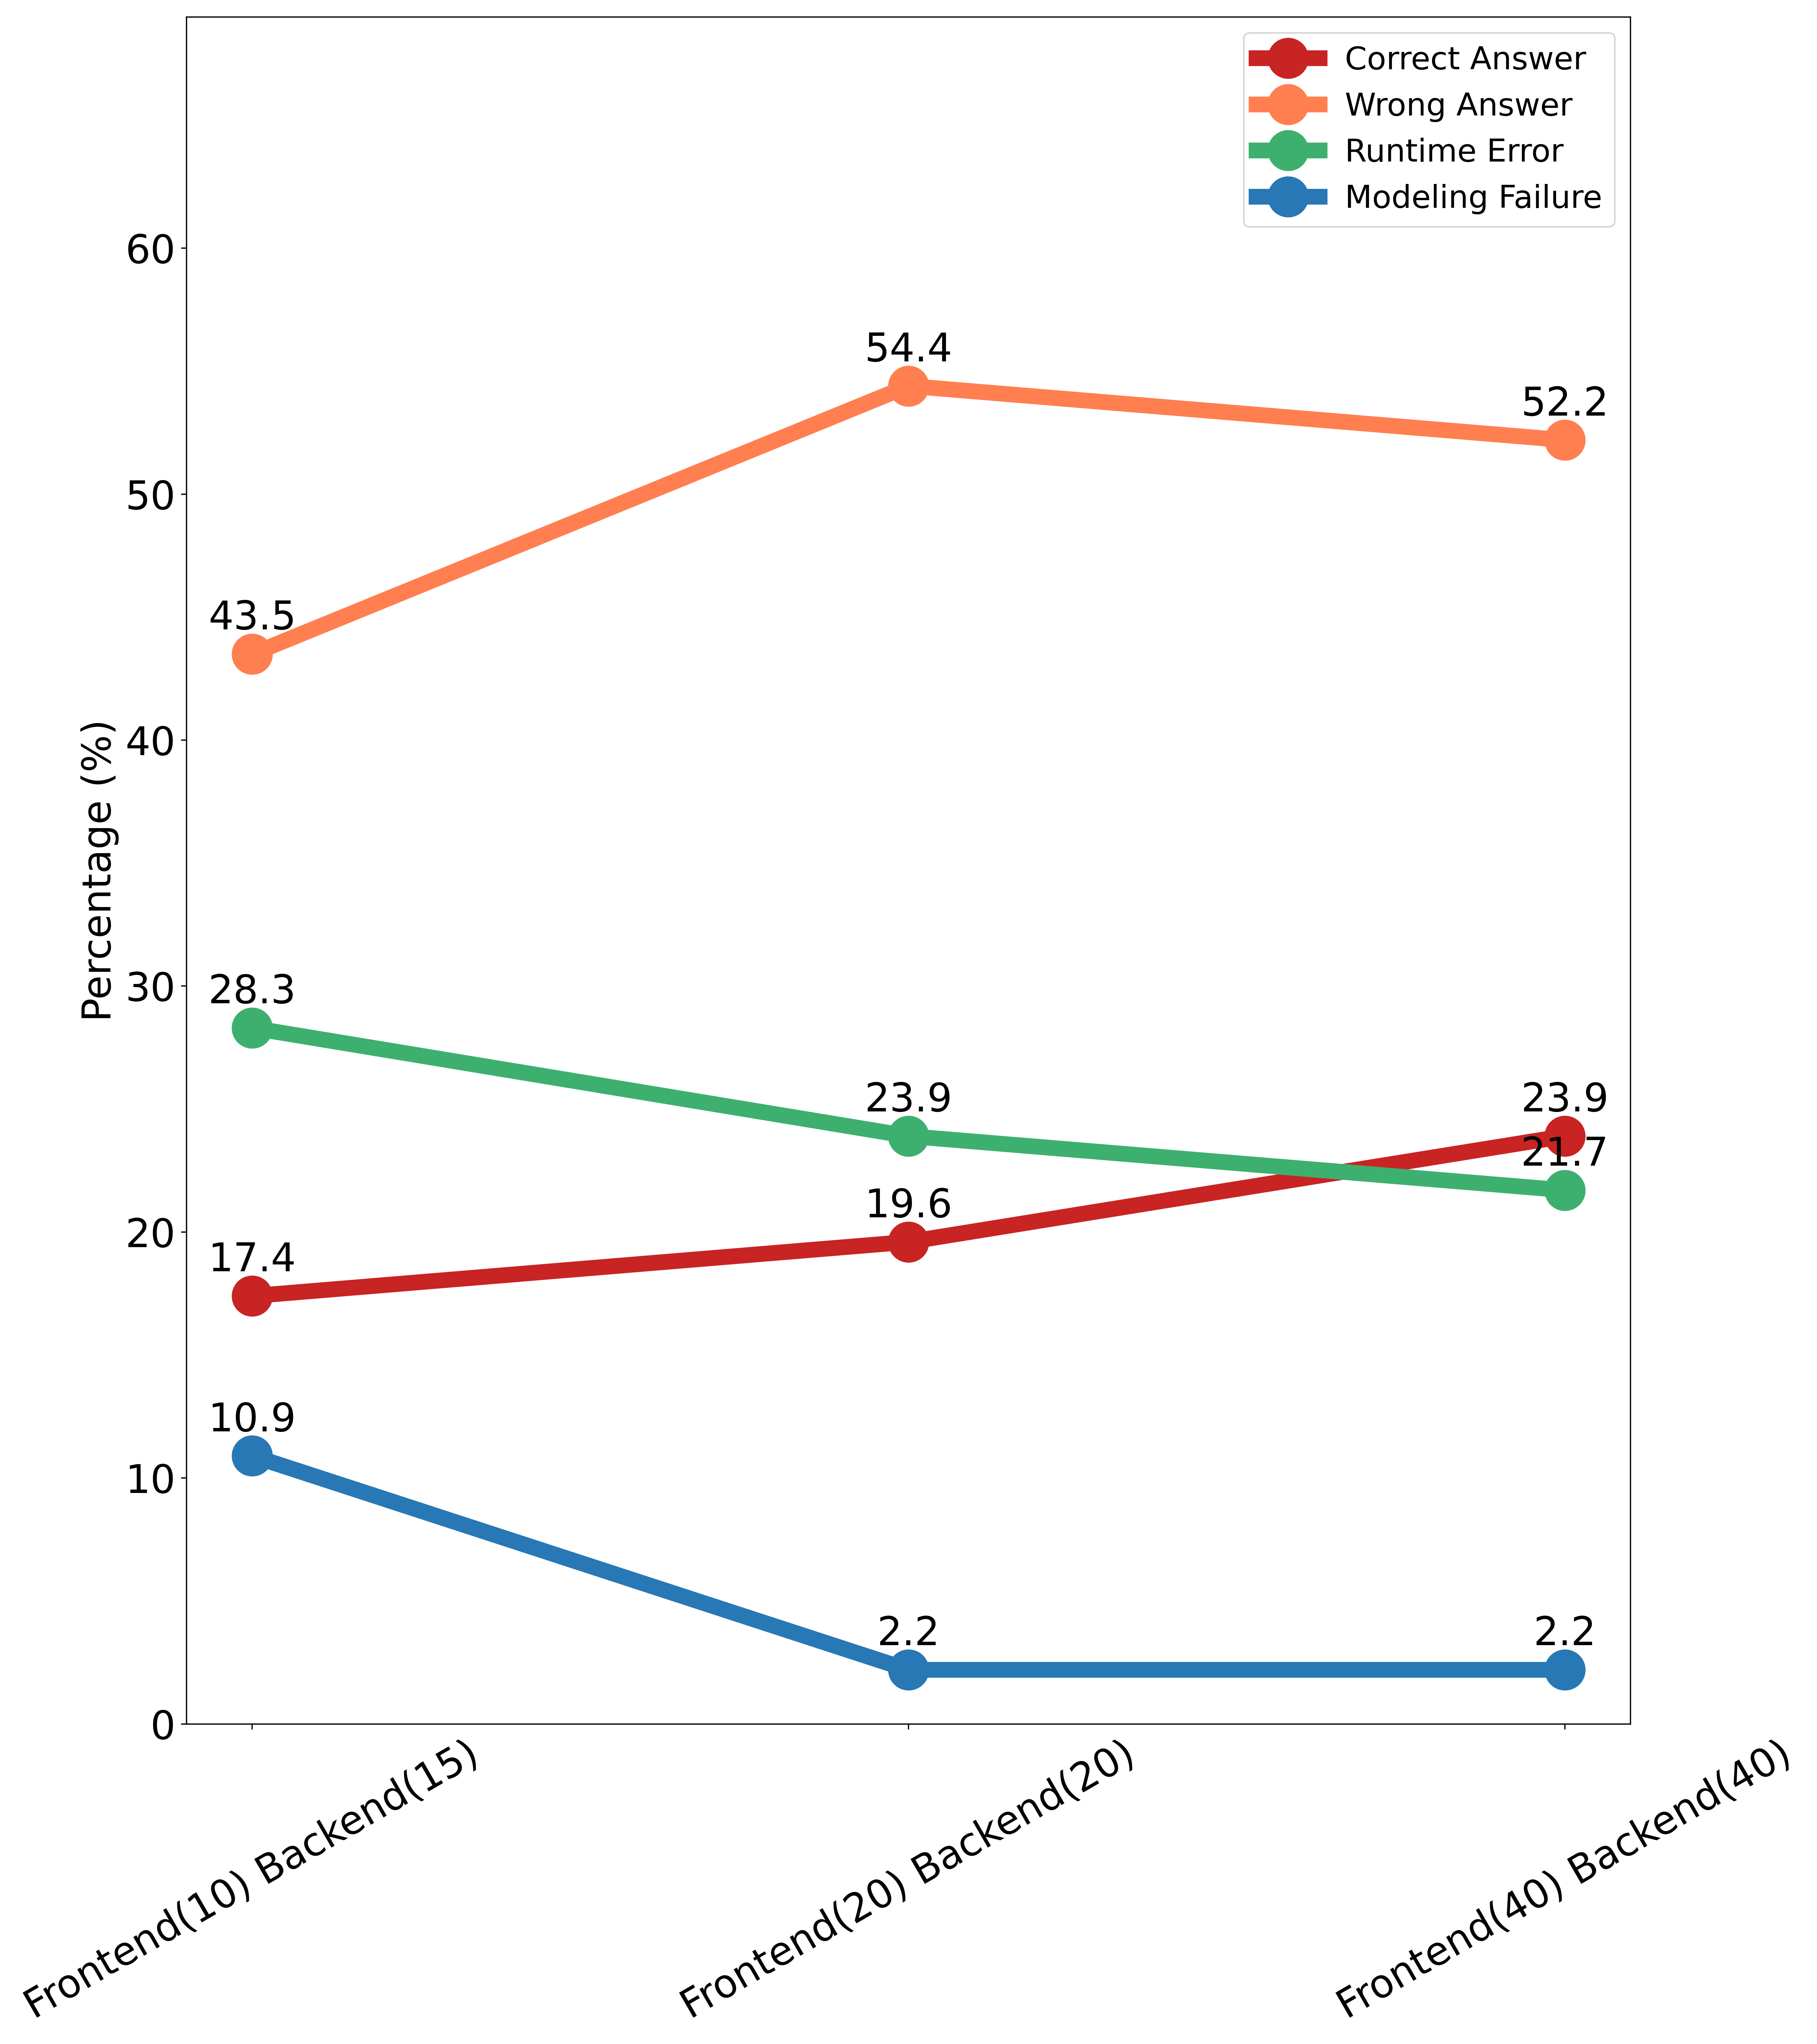

Recreate this plot in Python.
import json
import os
import numpy as np
import pandas as pd
import matplotlib
import matplotlib.pyplot as plt

colors = ["#c82423", "#FF7F50", "#3DB070", "#2878b5"]
data = [
    [17.4, 43.5, 28.3, 10.9],
    [19.6, 54.4, 23.9, 2.2],
    [23.9, 52.2, 21.7, 2.2]
]
titles = ["Correct Answer", "Wrong Answer", "Runtime Error", "Modeling Failure"]

# myfont = matplotlib.font_manager.FontProperties(fname=r"KaiTi_BG2312.ttf", size=20)
# matplotlib.rcParams['font.sans-serif'] = ['sans-serif']

fig = plt.figure(figsize=(16, 18))
xtick = ["Frontend(10) Backend(15)", "Frontend(20) Backend(20)", "Frontend(40) Backend(40)"]
for i in range(4):
    plt.plot(np.arange(3), [x[i] for x in data], label=titles[i], color=colors[i], marker=".", markersize=50, linewidth=10)
    for x, y in zip(np.arange(3), [x[i] for x in data]):
        plt.text(x, y + 1, str(y), ha='center', fontsize=25)  # 调整位置和字号

plt.xticks(np.arange(3), labels=xtick, rotation=30, fontsize=25)
plt.yticks(fontsize=25)
plt.ylabel("Percentage (%)", fontsize=25)
plt.ylim(0, np.max(data) + 15)
plt.legend(fontsize=20)

    
plt.tight_layout()
plt.savefig("nlp4lp_ablation.png", dpi=400)